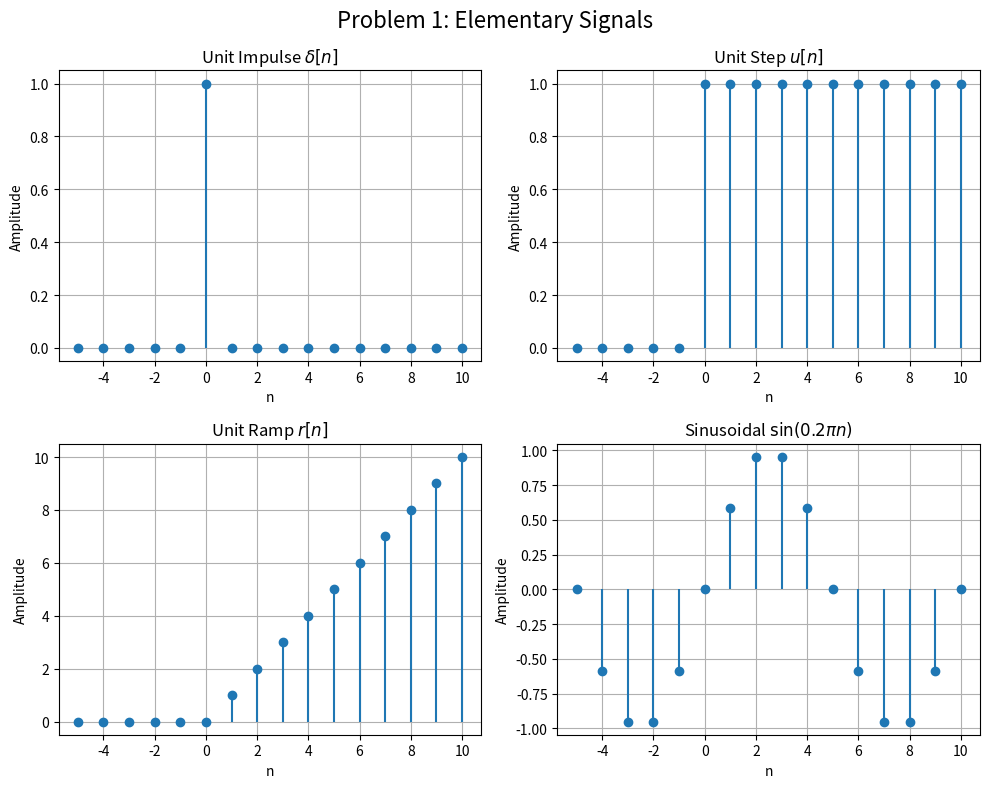
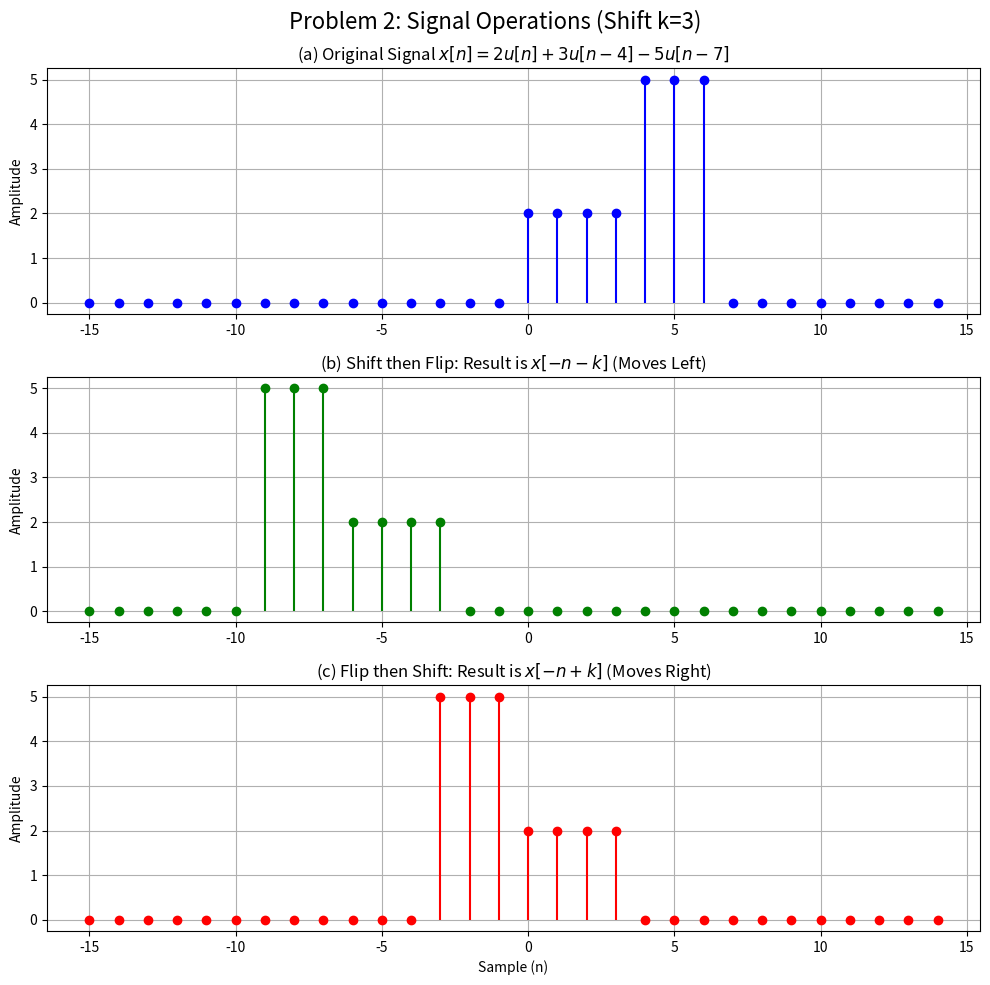

Source code (Python) for these figures, in order:
import numpy as np
import matplotlib.pyplot as plt

# ==========================================
# HELPER FUNCTION: Unit Step u(n)
# ==========================================
def u(n):
    """
    Returns 1 if n >= 0, else 0.
    """
    return np.where(n >= 0, 1.0, 0.0)

# ==========================================
# PART 1: Generate and Plot Elementary Signals
# ==========================================
def problem_1():
    # Define time range n from -5 to 10
    n = np.arange(-5, 11)

    # 1. Unit Impulse (Delta) d(n) -> 1 at n=0, else 0
    delta_n = np.where(n == 0, 1.0, 0.0)

    # 2. Unit Step u(n) -> 1 for n>=0
    u_n = u(n)

    # 3. Unit Ramp r(n) -> n for n>=0
    r_n = np.where(n >= 0, n, 0.0)

    # 4. Sinusoidal Signal -> sin(w*n)
    # Let's pick an arbitrary frequency, e.g., w = 0.2*pi
    x_sin = np.sin(0.2 * np.pi * n)

    # --- PLOTTING ---
    plt.figure(figsize=(10, 8))
    plt.suptitle('Problem 1: Elementary Signals', fontsize=16)

    # Plot Impulse
    plt.subplot(2, 2, 1)
    plt.stem(n, delta_n, basefmt=" ")
    plt.title(r'Unit Impulse $\delta[n]$')
    plt.xlabel('n')
    plt.ylabel('Amplitude')
    plt.grid(True)

    # Plot Unit Step
    plt.subplot(2, 2, 2)
    plt.stem(n, u_n, basefmt=" ")
    plt.title('Unit Step $u[n]$')
    plt.xlabel('n')
    plt.ylabel('Amplitude')
    plt.grid(True)

    # Plot Ramp
    plt.subplot(2, 2, 3)
    plt.stem(n, r_n, basefmt=" ")
    plt.title('Unit Ramp $r[n]$')
    plt.xlabel('n')
    plt.ylabel('Amplitude')
    plt.grid(True)

    # Plot Sinusoidal
    plt.subplot(2, 2, 4)
    plt.stem(n, x_sin, basefmt=" ")
    plt.title(r'Sinusoidal $\sin(0.2\pi n)$')
    plt.xlabel('n')
    plt.ylabel('Amplitude')
    plt.grid(True)

    plt.tight_layout()
    plt.show()

# ==========================================
# PART 2: Operations on Signal x(n)
# ==========================================
def problem_2():
    # Define a wider range for n to see shifts clearly
    n = np.arange(-15, 15)
    
    # 2a. Generate x(n)
    # Equation from board: x(n) = 2u(n) + 3u(n-4) - 5u(n-7)
    x_n = 2*u(n) + 3*u(n-4) - 5*u(n-7)

    # Define shift amount k (Let's assume k=3 for the demo)
    k = 3

    # 2b. Shift by k, then Flip
    # Mathematical derivation:
    # 1. Shift x(n) by k --> x(n-k)  (Delay)
    # 2. Flip the result --> x(-n-k) (Replace n with -n)
    y_b = 2*u(-n-k) + 3*u(-n-k-4) - 5*u(-n-k-7)

    # 2c. Flip first, then Shift by k
    # Mathematical derivation:
    # 1. Flip x(n) --> x(-n)
    # 2. Shift the result by k --> x(-(n-k)) = x(-n+k)
    y_c = 2*u(-n+k) + 3*u(-n+k-4) - 5*u(-n+k-7)

    # --- PLOTTING ---
    plt.figure(figsize=(10, 10))
    plt.suptitle(f'Problem 2: Signal Operations (Shift k={k})', fontsize=16)

    # Original Signal
    plt.subplot(3, 1, 1)
    plt.stem(n, x_n, basefmt=" ", linefmt='b-', markerfmt='bo')
    plt.title(r'(a) Original Signal $x[n] = 2u[n] + 3u[n-4] - 5u[n-7]$')
    plt.grid(True)
    plt.ylabel('Amplitude')

    # Shift then Flip
    plt.subplot(3, 1, 2)
    plt.stem(n, y_b, basefmt=" ", linefmt='g-', markerfmt='go')
    plt.title(r'(b) Shift then Flip: Result is $x[-n-k]$ (Moves Left)')
    plt.grid(True)
    plt.ylabel('Amplitude')

    # Flip then Shift
    plt.subplot(3, 1, 3)
    plt.stem(n, y_c, basefmt=" ", linefmt='r-', markerfmt='ro')
    plt.title(r'(c) Flip then Shift: Result is $x[-n+k]$ (Moves Right)')
    plt.grid(True)
    plt.xlabel('Sample (n)')
    plt.ylabel('Amplitude')

    plt.tight_layout()
    plt.show()

# Run the functions
if __name__ == "__main__":
    problem_1()
    problem_2()
